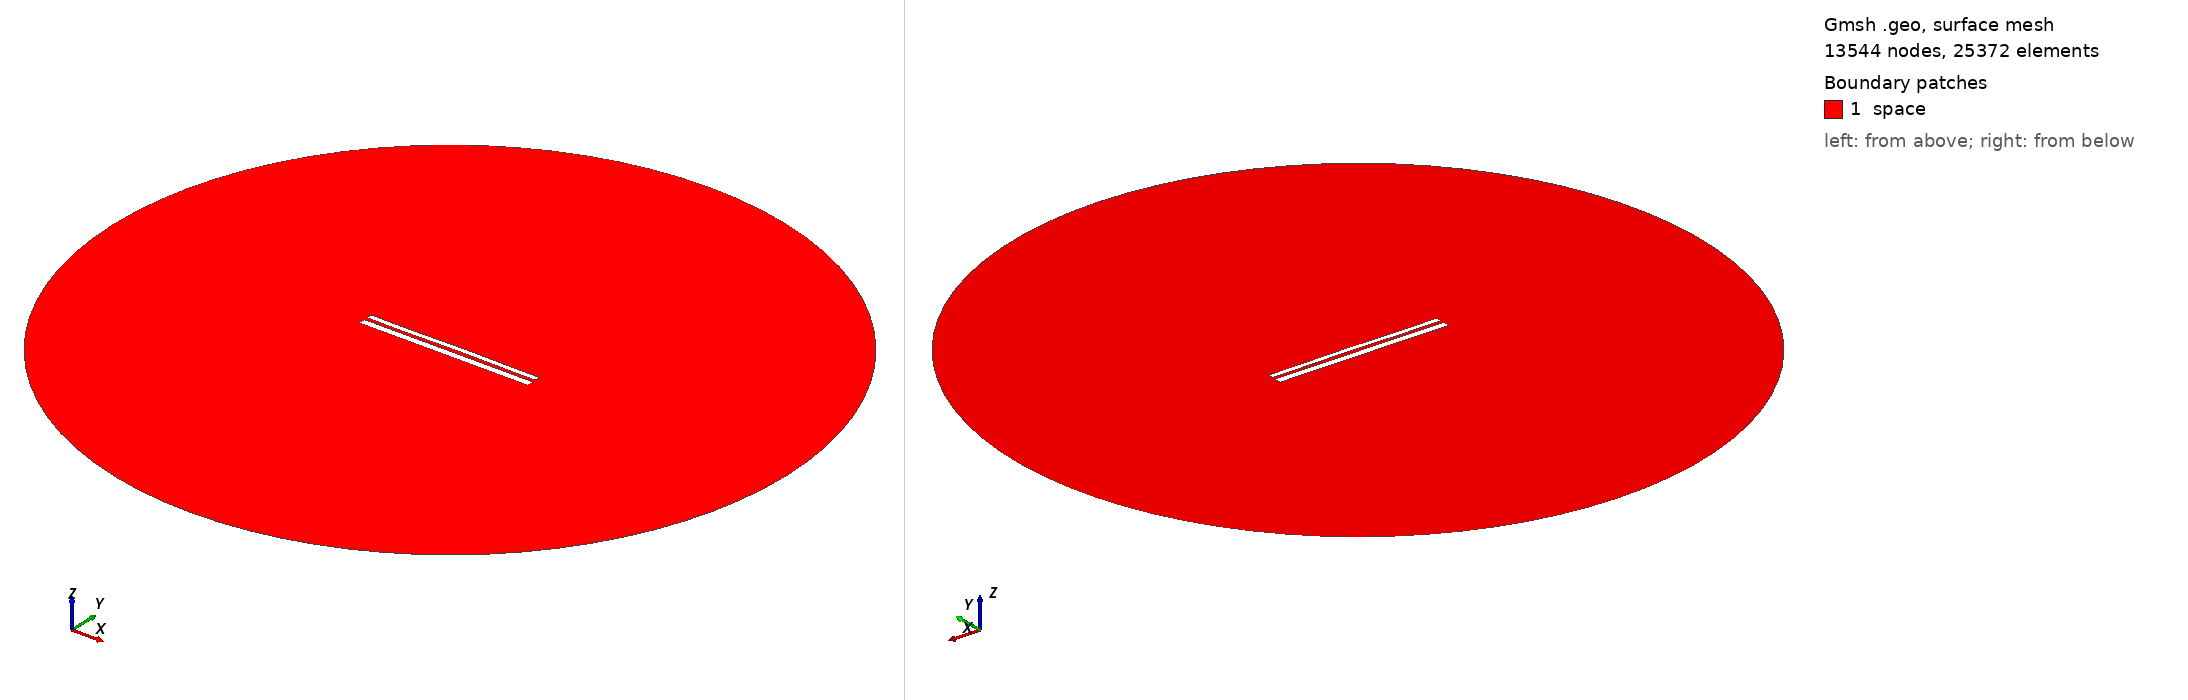

Gmsh geometry script, surface-meshed: 13544 nodes, 25372 surface elements. Boundary patches (legend numbers): 1 space. Left view from above one corner, right view from below the opposite corner. Legend entries are the model's physical surfaces. The drawing asked Gmsh for element sizes between 1% and 20% of the model's largest extent; the script's own settings can give other sizes.

=== 10332.geo (drawn) ===
//---------------------------------------
// Geometry kernel
//---------------------------------------

SetFactory("OpenCASCADE");



//---------------------------------------
// Parameters of the geometry
//---------------------------------------

// Overetch of the upper plate
overetch = 0.375;

// Distance between the plates
distance = 1.75;

// Discretization over the x axis (for the deformation)
nx = 50; 

// Length of the plate
L = 100 - overetch; 

// Number of modes
n = 4; 

// 1st mode coefficient
coeff(1) = 0.0;
beta(1) = 0.596864 * 3.1415926535 / L;

// 2nd mode coefficient
coeff(2) = 0.07499999999999998;
beta(2) = 1.49418 * 3.1415926535 / L;

// 3rd mode coefficient
coeff(3) = -0.075;
beta(3) = 2.50025 * 3.1415926535 / L;

// 4th mode coefficient
coeff(4) = -0.075;
beta(4) = 3.49999 * 3.1415926535 / L;



//---------------------------------------
// Upper plate (deformed rectangle)
//---------------------------------------

// Coordiantes of the upper plate
xmin = -50;
xmax = 50 - overetch;

// Height of the upper plate
yheight = 4 - 2 * overetch;

// Indexes of the points
UpperID[] = {};
LowerID[] = {};
LeftID[] = {};
RightID[] = {};

// Point index
p = 1;

// Horizontal edges
For i In {1:nx}
    x = xmin + (i-1)*(xmax - xmin)/(nx-1);

    y_bottom = distance / 2 + overetch;
    For j In {1:n}
        C = (Cosh(beta(j)*L) + Cos(beta(j)*L)) / (Sinh(beta(j)*L) + Sin(beta(j)*L));
        y_bottom  = y_bottom + coeff(j) * (Cosh(beta(j)*(x+50)) - Cos(beta(j)*(x+50)) - C * (Sinh(beta(j)*(x+50)) - Sin(beta(j)*(x+50))));
    EndFor

    y_top = y_bottom + yheight;

    Point(p) = {x, y_top, 0, 1.0};
    UpperID[i] = p;
    p = p + 1;

    Point(p) = {x, y_bottom, 0, 1.0};
    LowerID[i] = p;
    p = p + 1;
EndFor

// Create point lists
UpperPts[] = {}; LowerPts[] = {};
For i In {1:nx}
  UpperPts[] += {UpperID[i]};
  LowerPts[] += {LowerID[i]};
EndFor

// Build splines
Spline(1) = {UpperPts[]};
Spline(2) = {LowerPts[]};
Line(3) = {LowerPts[nx-1], UpperPts[nx-1]};
Line(4) = {LowerPts[0], UpperPts[0]};

// Build the plane surface
Curve Loop(1) = {2, 3, -1, -4};
Plane Surface(1) = {1};



//---------------------------------------
// Lower plate (rectangle)
//---------------------------------------

// Vertices
Point(1001) = {-50, -1, 0, 1.0};
Point(1002) = { 50, -1, 0, 1.0};
Point(1003) = { 50,  -5, 0, 1.0};
Point(1004) = {-50,  -5, 0, 1.0};

// Edges
Line(5) = {1001, 1002};
Line(6) = {1002, 1003};
Line(7) = {1003, 1004};
Line(8) = {1004, 1001};

// Plane surface
Line Loop(2) = {5, 6, 7, 8};
Plane Surface(2) = {2}; 



//---------------------------------------
// Outer (fictious) boundary
//---------------------------------------

// Points
Point(1005) = {0, 0, 0};       // Center
Point(1006) = {200, 0, 0};     // Start point
Point(1007) = {0, 200, 0};     // 90 degrees
Point(1008) = {-200, 0, 0};    // 180 degrees
Point(1009) = {0, -200, 0};    // 270 degrees

// Circle arcs (each needs start, center, end)
Circle(9) = {1006, 1005, 1007};
Circle(10) = {1007, 1005, 1008};
Circle(11) = {1008, 1005, 1009};
Circle(12) = {1009, 1005, 1006};

// Plane surface for the entire domain
Curve Loop(3) = {9, 10, 11, 12};
Surface(3) = {3};

// Subtract the plates from the whole domain to obtain the actual domain where we want to solve the equations
BooleanDifference{ Surface{3}; Delete; }{ Surface{1}; Surface{2}; Delete; }




//---------------------------------------
// Transfinite Lines/Curves
//---------------------------------------

// Set the number of points on the boundaries
r = 7;

// Plates
Transfinite Curve {1, 2} = 50*r Using Progression 1;
Transfinite Curve {3, 4} = 2*r Using Progression 1;
Transfinite Line {5, 7} = 50*r Using Progression 1;
Transfinite Line {6, 8} = 2*r Using Progression 1;

// Outer boundary
Transfinite Line {9, 10, 11, 12} = 20 Using Progression 1;



//---------------------------------------
// Physical groups
//---------------------------------------                

// Physical curves (boundaries)
Physical Line("force_segment", 10) = {2};
Physical Line("upper_plate", 11) = {1, 3, 4};
Physical Line("lower_plate", 12) = {5, 6, 7, 8};
Physical Line("boundary", 20) = {9, 10, 11, 12};

// Physical Surfaces
Physical Surface("space", 30) = {3};



//---------------------------------------
// 6. Generate the Mesh
//---------------------------------------

// 2D mesh generation
Mesh 2;
